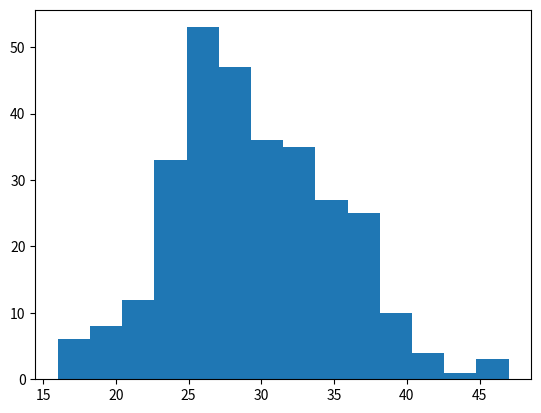

This figure's Python source: (Note: this script raises an exception after producing the figure.)
import numpy as np
import matplotlib.pyplot as plt

s = np.random.poisson(30, 300)

count, bins, ignored = plt.hist(s, 14, normed=True)
plt.show()